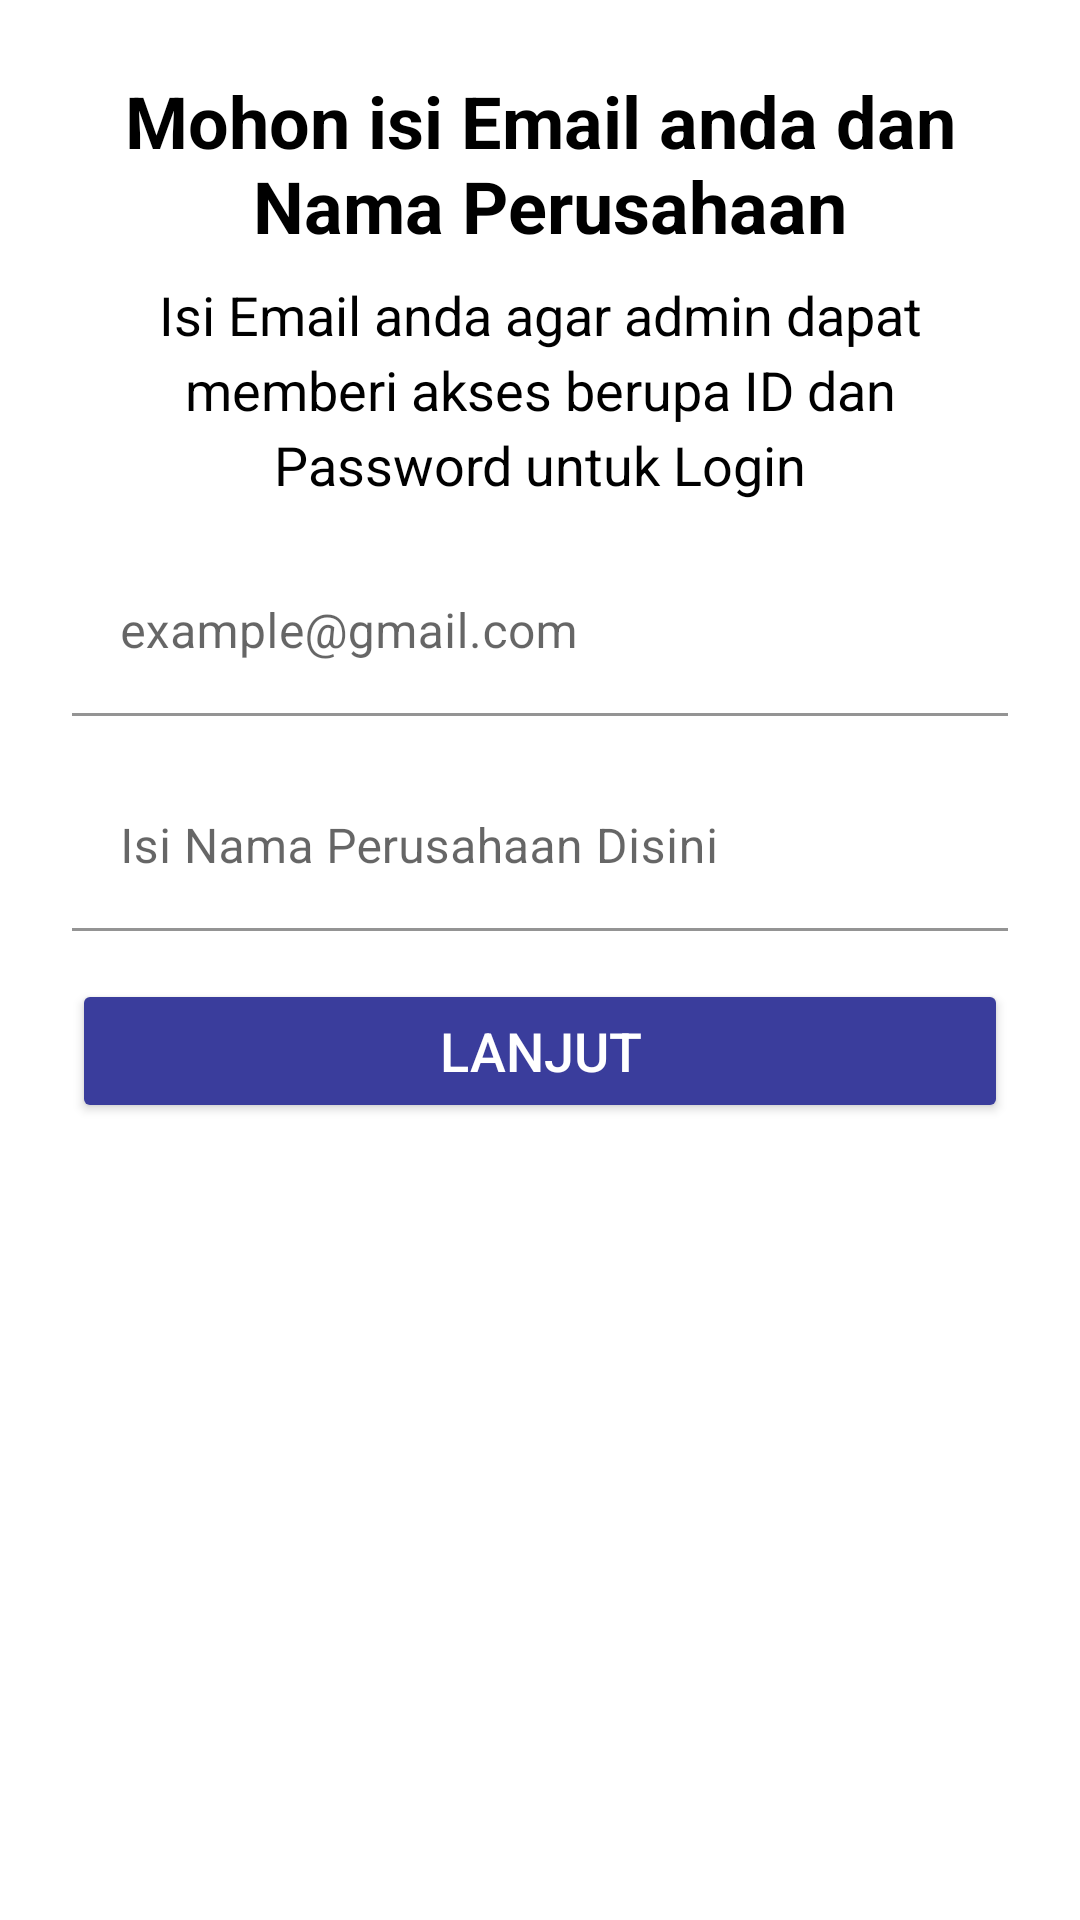

Produce the Android XML layout that renders to this screen, including the resource entries it uses.
<!-- AndroidManifest.xml: application theme Theme.MaterialComponents.DayNight.NoActionBar -->
<!-- res/layout/dialog_email.xml -->
<?xml version="1.0" encoding="utf-8"?>
<LinearLayout xmlns:android="http://schemas.android.com/apk/res/android"
    android:layout_width="match_parent"
    android:layout_height="wrap_content"
    android:id="@+id/main"
    android:orientation="vertical"
    android:padding="24dp"
    android:background="@android:color/white">

    <TextView
        android:layout_width="match_parent"
        android:layout_height="wrap_content"
        android:layout_gravity="center"
        android:text="@string/perintah_emailperusahan"
        android:textAlignment="center"
        android:textColor="@android:color/black"
        android:textSize="@dimen/text_size_extra_large"
        android:textStyle="bold" />

    <TextView
        android:layout_width="match_parent"
        android:layout_height="wrap_content"
        android:layout_gravity="center"
        android:layout_marginTop="8dp"
        android:lineSpacingExtra="4dp"
        android:text="@string/instruksi_email"
        android:textAlignment="center"
        android:textColor="@android:color/black"
        android:textSize="@dimen/text_size_very_large" />

    <com.google.android.material.textfield.TextInputLayout
        android:background="@drawable/rounded_button_background"
        android:layout_width="match_parent"
        android:layout_height="wrap_content"
        android:layout_marginTop="16dp">

        <com.google.android.material.textfield.TextInputEditText
            android:id="@+id/email_input"
            android:background="@color/white"
            android:layout_width="match_parent"
            android:layout_height="wrap_content"
            android:hint="@string/sample_email"
            android:inputType="textEmailAddress"/>
    </com.google.android.material.textfield.TextInputLayout>

    <com.google.android.material.textfield.TextInputLayout
        android:background="@drawable/rounded_button_background"
        android:layout_width="match_parent"
        android:layout_height="wrap_content"
        android:layout_marginTop="16dp">

        <com.google.android.material.textfield.TextInputEditText
            android:id="@+id/namaPerusahaan"
            android:background="@color/white"
            android:layout_width="match_parent"
            android:layout_height="wrap_content"
            android:hint="@string/hintnamaPerusahaan"
            android:inputType="textEmailAddress"/>
    </com.google.android.material.textfield.TextInputLayout>

    <Button
        android:id="@+id/submit_button"
        android:layout_width="match_parent"
        android:layout_height="wrap_content"
        android:text="@string/lanjut"
        android:textSize="@dimen/text_size_very_large"
        android:backgroundTint="#3A3D9C"
        android:textColor="@android:color/white"
        android:layout_gravity="center"
        android:layout_marginTop="16dp"/>
</LinearLayout>
<!-- resources referenced by this layout -->
<resources>
  <color name="white">#FFFFFFFF</color>
  <dimen name="text_size_extra_large">24sp</dimen>
  <dimen name="text_size_very_large">18sp</dimen>
  <string name="hintnamaPerusahaan">Isi Nama Perusahaan Disini</string>
  <string name="instruksi_email">Isi Email anda agar admin dapat memberi akses berupa ID dan Password untuk Login</string>
  <string name="lanjut">Lanjut</string>
  <string name="perintah_emailperusahan">Mohon isi Email anda dan\n Nama Perusahaan</string>
  <string name="sample_email">example@gmail.com</string>
</resources>
